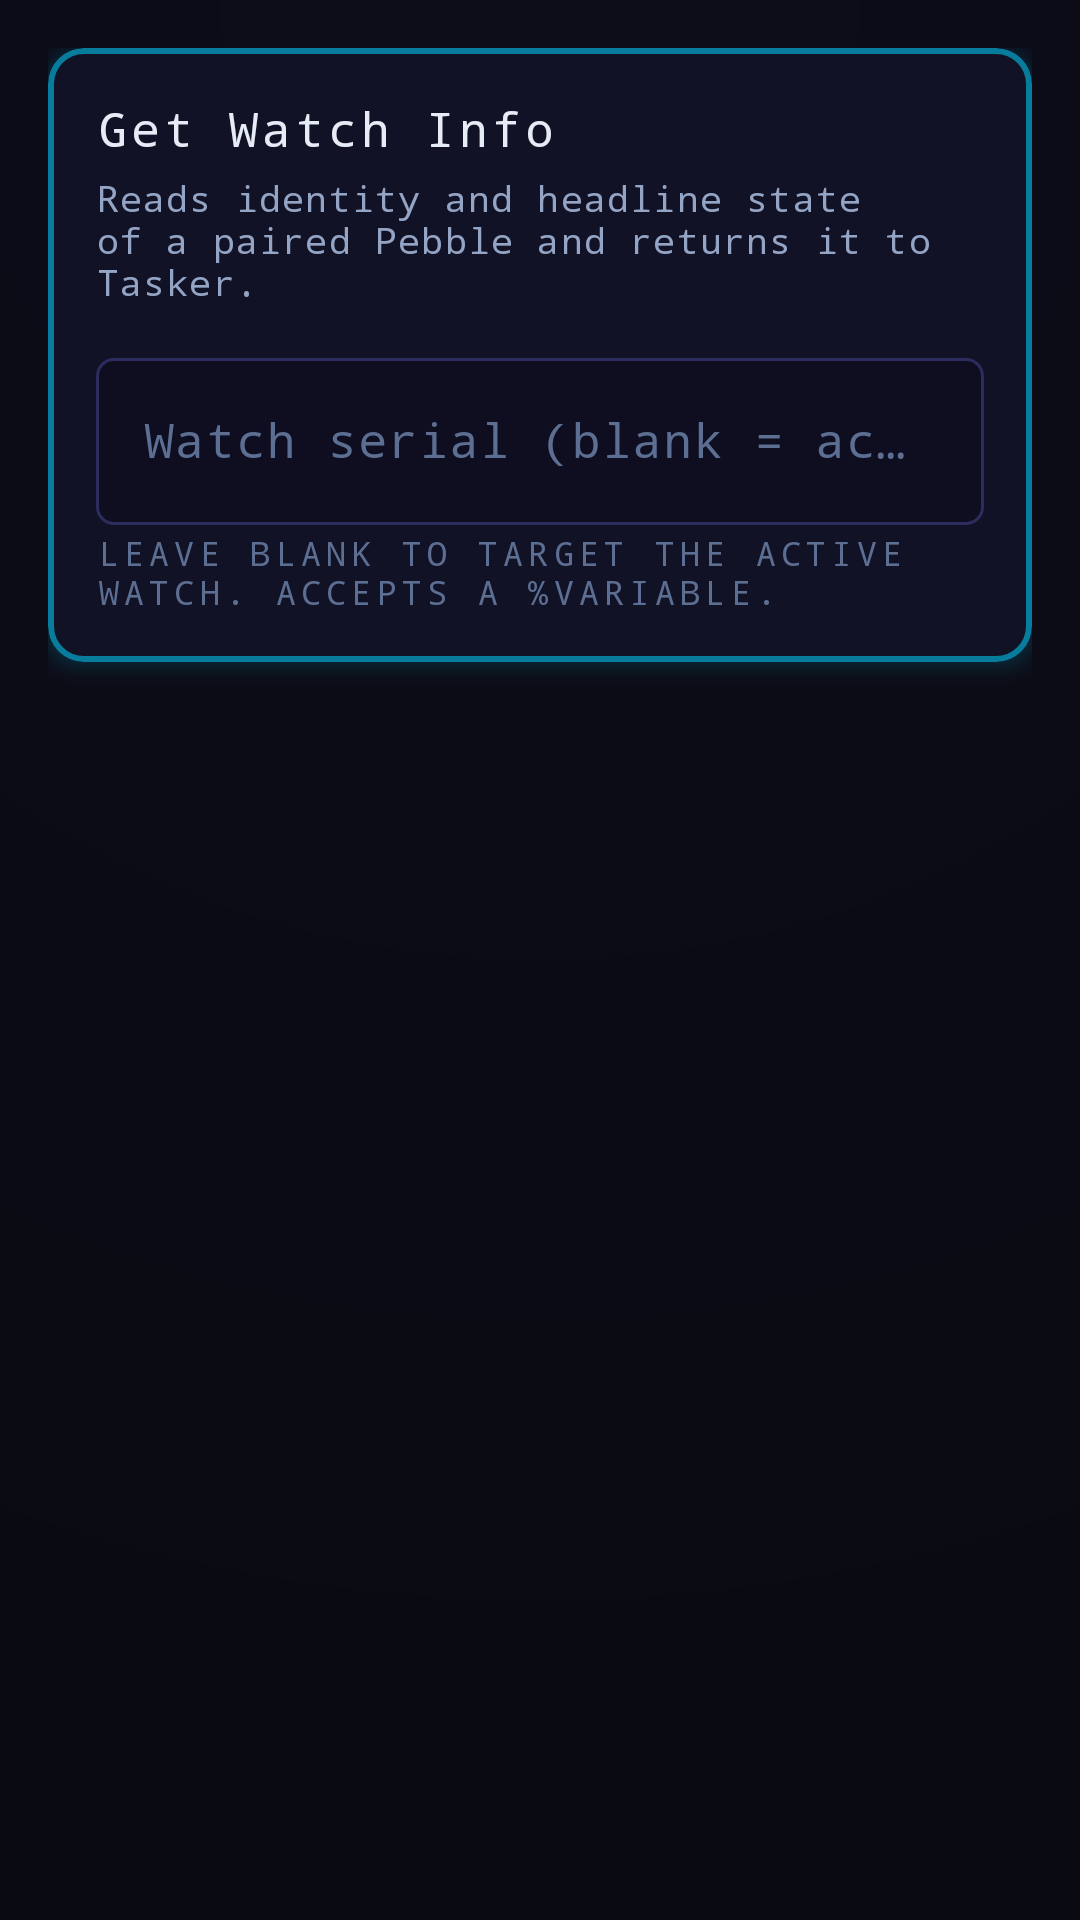

Reconstruct the res/layout file that produces this screen, plus the resources it refers to.
<!-- AndroidManifest.xml: application theme Theme.NeonGrid -->
<!-- res/layout/activity_action_get_info.xml -->
<?xml version="1.0" encoding="utf-8"?>
<ScrollView xmlns:android="http://schemas.android.com/apk/res/android"
    xmlns:app="http://schemas.android.com/apk/res-auto"
    android:layout_width="match_parent"
    android:layout_height="match_parent"
    android:fillViewport="true">

    <LinearLayout
        android:layout_width="match_parent"
        android:layout_height="wrap_content"
        android:orientation="vertical"
        android:padding="16dp">

        <com.google.android.material.card.MaterialCardView
            style="@style/Widget.NeonGrid.CardView"
            android:layout_width="match_parent"
            android:layout_height="wrap_content">

            <LinearLayout
                android:layout_width="match_parent"
                android:layout_height="wrap_content"
                android:orientation="vertical">

                <TextView
                    android:layout_width="match_parent"
                    android:layout_height="wrap_content"
                    android:text="@string/act_get_info_title"
                    android:textAppearance="@style/TextAppearance.NeonGrid.TitleMedium" />

                <TextView
                    android:layout_width="match_parent"
                    android:layout_height="wrap_content"
                    android:layout_marginTop="4dp"
                    android:layout_marginBottom="12dp"
                    android:text="@string/act_get_info_desc"
                    android:textAppearance="@style/TextAppearance.NeonGrid.BodySmall"
                    android:textColor="@color/ng_text_secondary" />

                <com.google.android.material.textfield.TextInputLayout
                    android:id="@+id/layoutSerial"
                    style="@style/Widget.NeonGrid.TextInputLayout"
                    android:layout_width="match_parent"
                    android:layout_height="wrap_content"
                    android:hint="@string/lbl_serial">

                    <com.google.android.material.textfield.TextInputEditText
                        android:id="@+id/editSerial"
                        android:layout_width="match_parent"
                        android:layout_height="wrap_content"
                        android:fontFamily="monospace"
                        android:imeOptions="actionDone"
                        android:inputType="text"
                        android:maxLines="1" />

                </com.google.android.material.textfield.TextInputLayout>

                <TextView
                    android:layout_width="match_parent"
                    android:layout_height="wrap_content"
                    android:layout_marginTop="2dp"
                    android:text="@string/hint_serial_blank_active"
                    android:textAppearance="@style/TextAppearance.NeonGrid.LabelSmall"
                    android:textColor="@color/ng_text_dim" />

            </LinearLayout>
        </com.google.android.material.card.MaterialCardView>

    </LinearLayout>
</ScrollView>
<!-- resources referenced by this layout -->
<resources>
  <color name="ng_text_dim">#FF5C6E92</color>
  <color name="ng_text_secondary">#FF93A4C4</color>
  <string name="act_get_info_desc">Reads identity and headline state of a paired Pebble and returns it to Tasker.</string>
  <string name="act_get_info_title">Get Watch Info</string>
  <string name="hint_serial_blank_active">Leave blank to target the active watch. Accepts a %variable.</string>
  <string name="lbl_serial">Watch serial (blank = active)</string>
  <color name="ng_text">#FFE6ECF5</color>
  <color name="ng_surface">#FF121226</color>
  <style name="ThemeOverlay.NeonGrid.TextInput" parent="">
          <item name="colorOnSurface">@color/ng_text</item>
          <item name="editTextStyle">@style/Widget.NeonGrid.EditText</item>
      </style>
  <color name="ng_input">#FF0E0E20</color>
  <style name="ShapeAppearance.NeonGrid.Small" parent="ShapeAppearance.Material3.Corner.Small">
          <item name="cornerFamily">rounded</item>
          <item name="cornerSize">6dp</item>
      </style>
  <color name="ng_cyan">#FF00D4FF</color>
  <color name="ng_on_neon">#FF07070E</color>
  <color name="ng_surface_higher">#FF1C1C44</color>
  <color name="ng_green">#FF00FF88</color>
  <color name="ng_surface_high">#FF171738</color>
  <color name="ng_fuchsia">#FFFF2DAA</color>
  <color name="ng_red">#FFFF3355</color>
  <color name="ng_orange">#FFFF8A00</color>
  <color name="ng_void">#FF0A0A12</color>
  <color name="ng_abyss">#FF0D0D1A</color>
  <color name="ng_outline">#FF2C2C5E</color>
  <color name="ng_border">#FF1E1E46</color>
  <color name="ng_ripple_light">#22FFFFFF</color>
  <style name="ShapeAppearance.NeonGrid.ExtraSmall" parent="ShapeAppearance.Material3.Corner.ExtraSmall">
          <item name="cornerFamily">rounded</item>
          <item name="cornerSize">4dp</item>
      </style>
  <style name="ShapeAppearance.NeonGrid.Medium" parent="ShapeAppearance.Material3.Corner.Medium">
          <item name="cornerFamily">rounded</item>
          <item name="cornerSize">8dp</item>
      </style>
  <style name="ShapeAppearance.NeonGrid.Large" parent="ShapeAppearance.Material3.Corner.Large">
          <item name="cornerFamily">rounded</item>
          <item name="cornerSize">12dp</item>
      </style>
  <style name="ShapeAppearance.NeonGrid.ExtraLarge" parent="ShapeAppearance.Material3.Corner.ExtraLarge">
          <item name="cornerFamily">rounded</item>
          <item name="cornerSize">20dp</item>
      </style>
  <style name="Widget.NeonGrid.AppBarLayout" parent="Widget.Material3.AppBarLayout">
          <item name="android:background">@color/ng_abyss</item>
          <item name="liftOnScroll">true</item>
      </style>
  <style name="ThemeOverlay.NeonGrid.BottomSheetDialog" parent="ThemeOverlay.Material3.BottomSheetDialog">
          <item name="bottomSheetStyle">@style/Widget.NeonGrid.BottomSheet</item>
      </style>
  <style name="Widget.NeonGrid.Badge" parent="Widget.Material3.Badge">
          <item name="backgroundColor">?attr/colorError</item>
          <item name="badgeTextColor">@color/ng_on_neon</item>
      </style>
  <style name="Widget.NeonGrid.Divider" parent="Widget.Material3.MaterialDivider">
          <item name="dividerColor">@color/ng_border</item>
          <item name="dividerThickness">1dp</item>
      </style>
  <style name="Widget.NeonGrid.SeekBar" parent="Widget.AppCompat.SeekBar">
          <item name="android:progressBackgroundTint">@color/ng_surface_higher</item>
      </style>
  <style name="Widget.NeonGrid.PopupMenu" parent="Widget.Material3.PopupMenu">
          <item name="android:popupBackground">@drawable/ng_popup_background</item>
          <item name="android:textColor">@color/ng_text</item>
      </style>
  <style name="Widget.NeonGrid.ListPopupWindow" parent="Widget.Material3.PopupMenu.ListPopupWindow">
          <item name="android:popupBackground">@drawable/ng_popup_background</item>
      </style>
</resources>
